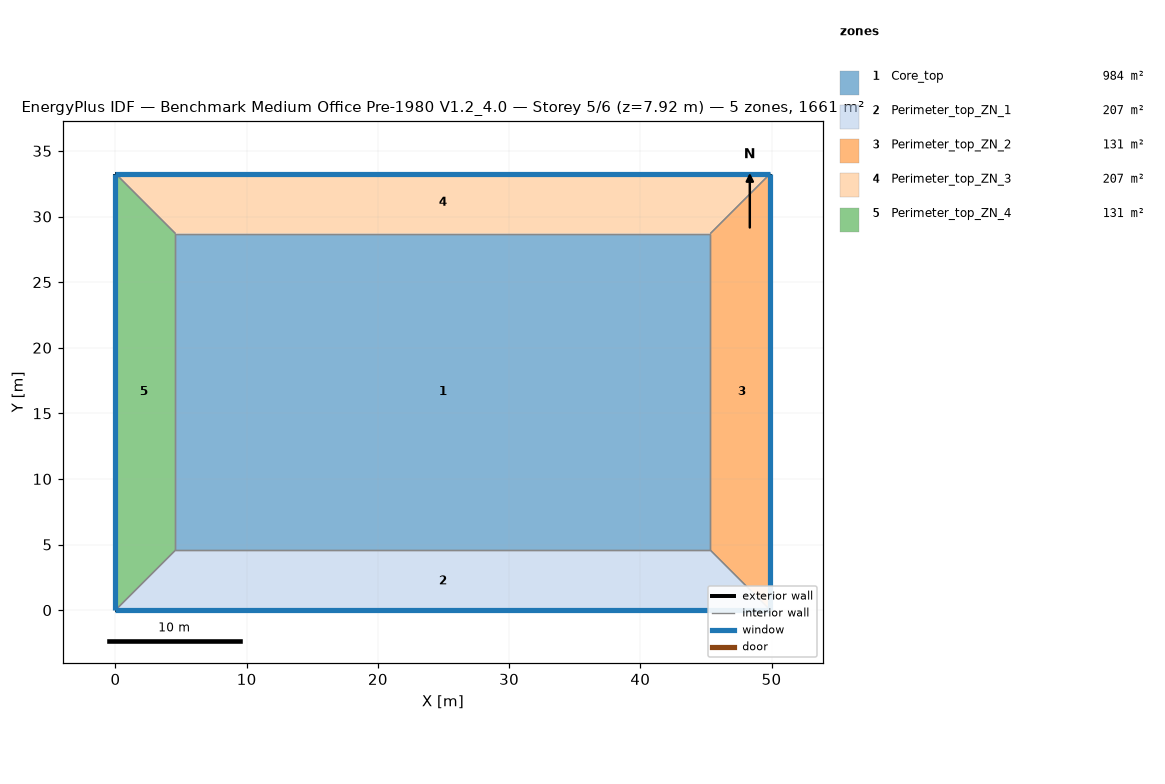
=== STOREY PLAN SPEC (per zone: floor XY polygon, exterior-wall plan segments, windows/doors) ===
zone 1: Core_top  (983.5 m²)
  floor: (45.34, 28.70) (45.34, 4.57) (4.57, 4.57) (4.57, 28.70)
  interior walls: 4
zone 2: Perimeter_top_ZN_1  (207.3 m²)
  floor: (0.00, 0.00) (4.57, 4.57) (45.34, 4.57) (49.91, 0.00)
  exterior wall: (0.00, 0.00) – (49.91, 0.00)  [49.9 m]
    window: (0.00, 0.00) – (49.91, 0.00)  [65.3 m²]
  interior walls: 3
zone 3: Perimeter_top_ZN_2  (131.3 m²)
  floor: (49.91, 0.00) (45.34, 4.57) (45.34, 28.70) (49.91, 33.27)
  exterior wall: (49.91, 0.00) – (49.91, 33.27)  [33.3 m]
    window: (49.91, 0.00) – (49.91, 33.27)  [43.5 m²]
  interior walls: 3
zone 4: Perimeter_top_ZN_3  (207.3 m²)
  floor: (49.91, 33.27) (45.34, 28.70) (4.57, 28.70) (0.00, 33.27)
  exterior wall: (49.91, 33.27) – (0.00, 33.27)  [49.9 m]
    window: (49.91, 33.27) – (0.00, 33.27)  [65.3 m²]
  interior walls: 3
zone 5: Perimeter_top_ZN_4  (131.3 m²)
  floor: (0.00, 33.27) (4.57, 28.70) (4.57, 4.57) (0.00, 0.00)
  exterior wall: (0.00, 33.27) – (0.00, 0.00)  [33.3 m]
    window: (0.00, 33.27) – (0.00, 0.00)  [43.5 m²]
  interior walls: 3

=== DERIVED (storey summary) ===
Building: Benchmark Medium Office Pre-1980 V1.2_4.0
Storey: 5 of 6  (floor level z = 7.92 m)
Storey gross floor area: 1660.7 m²
Zones on this storey: 5
  - Core_top: floor 983.5 m²
  - Perimeter_top_ZN_1: floor 207.3 m²; exterior wall 49.9 m (136.9 m²); 1 window(s) 65.3 m²; WWR 47.7%
  - Perimeter_top_ZN_2: floor 131.3 m²; exterior wall 33.3 m (91.3 m²); 1 window(s) 43.5 m²; WWR 47.7%
  - Perimeter_top_ZN_3: floor 207.3 m²; exterior wall 49.9 m (136.9 m²); 1 window(s) 65.3 m²; WWR 47.7%
  - Perimeter_top_ZN_4: floor 131.3 m²; exterior wall 33.3 m (91.3 m²); 1 window(s) 43.5 m²; WWR 47.7%
Zone adjacency (shared interzone walls):
  - Core_top ↔ Perimeter_top_ZN_1
  - Core_top ↔ Perimeter_top_ZN_2
  - Core_top ↔ Perimeter_top_ZN_3
  - Core_top ↔ Perimeter_top_ZN_4
  - Perimeter_top_ZN_1 ↔ Perimeter_top_ZN_2
  - Perimeter_top_ZN_1 ↔ Perimeter_top_ZN_4
  - Perimeter_top_ZN_2 ↔ Perimeter_top_ZN_3
  - Perimeter_top_ZN_3 ↔ Perimeter_top_ZN_4